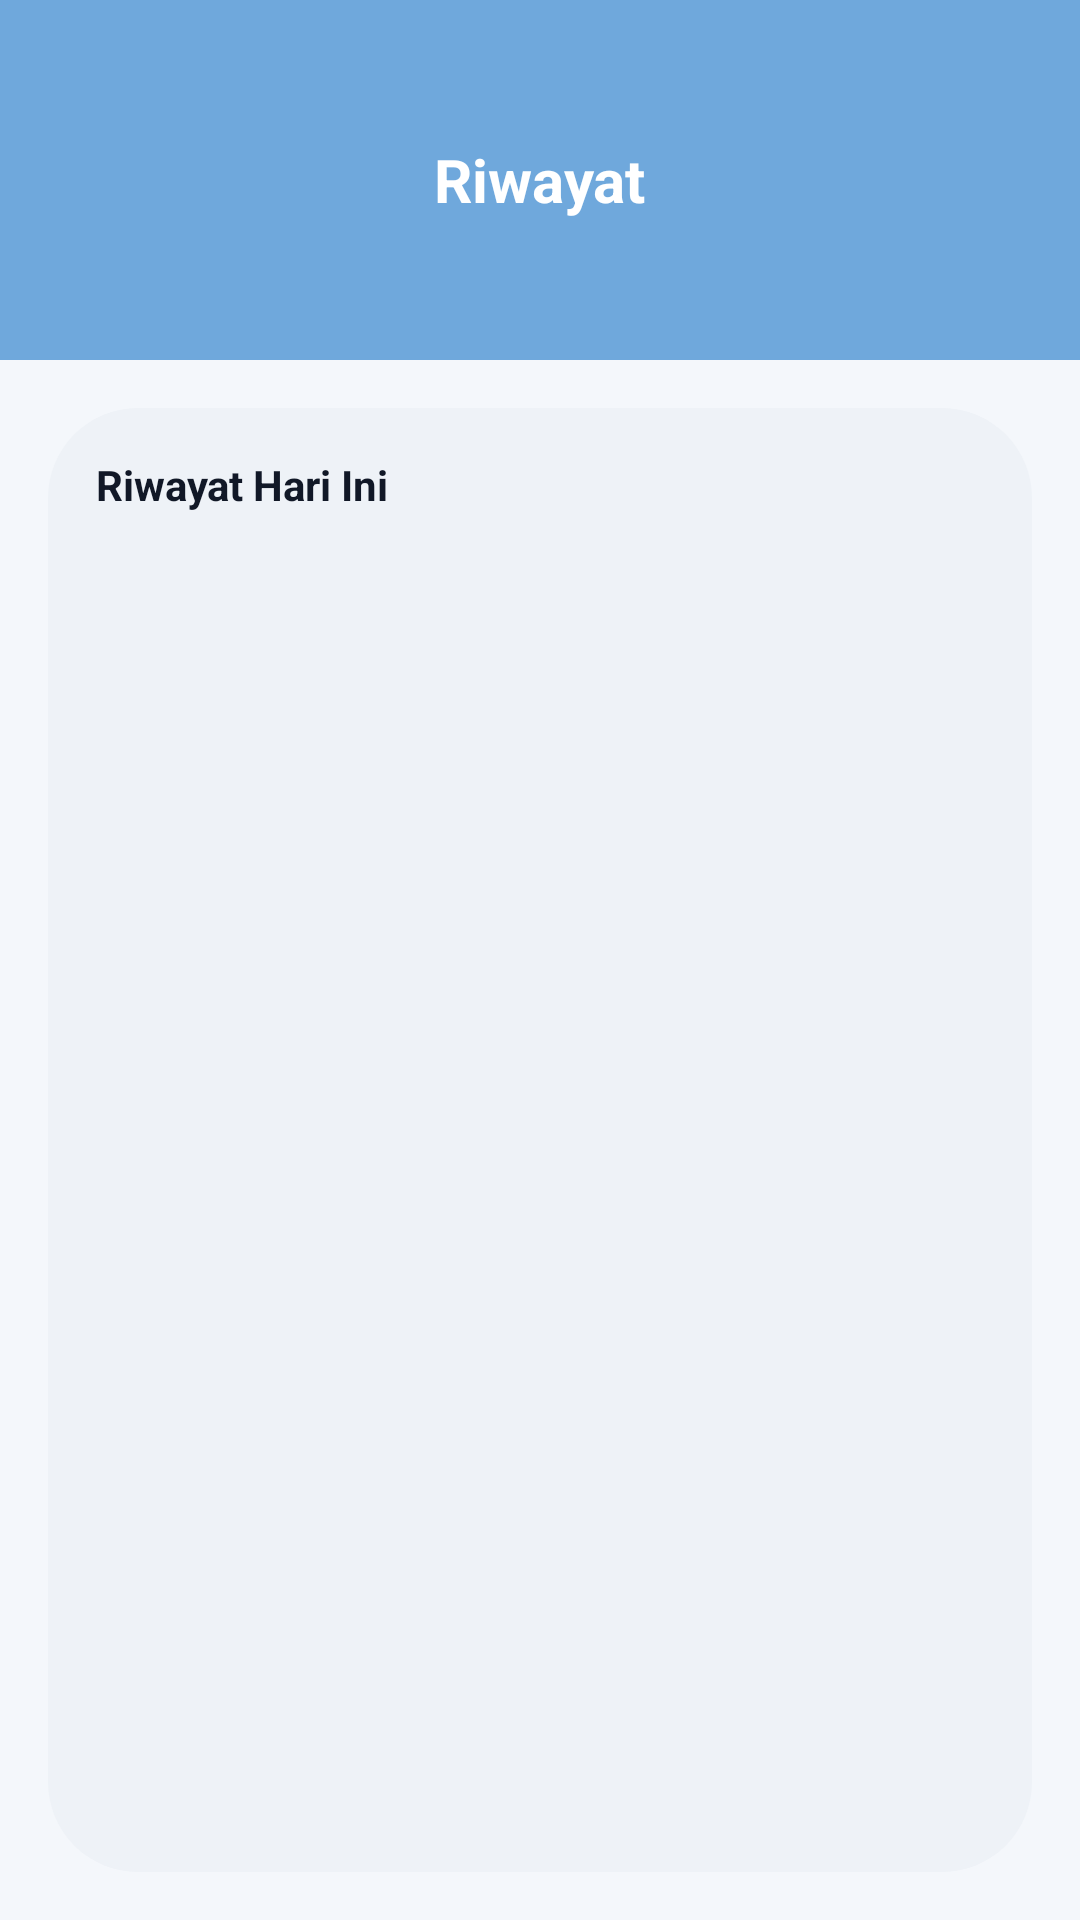

This screen was rendered from an Android layout file. Write that file and the resources it references.
<!-- AndroidManifest.xml: application theme Theme.Pengingat -->
<!-- res/layout/activity_riwayat.xml -->
<?xml version="1.0" encoding="utf-8"?>
<androidx.constraintlayout.widget.ConstraintLayout
    xmlns:android="http://schemas.android.com/apk/res/android"
    xmlns:app="http://schemas.android.com/apk/res-auto"
    android:layout_width="match_parent"
    android:layout_height="match_parent"
    android:background="@color/background">

    
    <FrameLayout
        android:id="@+id/header"
        android:layout_width="0dp"
        android:layout_height="120dp"
        android:background="@drawable/header_all"
        app:layout_constraintTop_toTopOf="parent"
        app:layout_constraintStart_toStartOf="parent"
        app:layout_constraintEnd_toEndOf="parent">

        
        <TextView
            android:layout_width="wrap_content"
            android:layout_height="wrap_content"
            android:text="Riwayat"
            android:textColor="@android:color/white"
            android:textSize="20sp"
            android:textStyle="bold"
            android:layout_gravity="center"/>
    </FrameLayout>

    
    <LinearLayout
        android:layout_width="0dp"
        android:layout_height="0dp"
        android:orientation="vertical"
        android:padding="16dp"
        android:background="@drawable/bg_card2"
        android:layout_margin="16dp"
        app:layout_constraintTop_toBottomOf="@id/header"
        app:layout_constraintBottom_toBottomOf="parent"
        app:layout_constraintStart_toStartOf="parent"
        app:layout_constraintEnd_toEndOf="parent">

        
        <TextView
            android:layout_width="wrap_content"
            android:layout_height="wrap_content"
            android:text="Riwayat Hari Ini"
            android:textSize="14sp"
            android:textStyle="bold"
            android:textColor="@color/text_dark"/>

        
        <androidx.recyclerview.widget.RecyclerView
            android:id="@+id/recyclerRiwayat"
            android:layout_width="match_parent"
            android:layout_height="0dp"
            android:layout_marginTop="12dp"
            android:layout_weight="1"
            android:clipToPadding="false"
            android:paddingBottom="12dp"/>
    </LinearLayout>

</androidx.constraintlayout.widget.ConstraintLayout>
<!-- resources referenced by this layout -->
<resources>
  <color name="background">#F4F7FB</color>
  <color name="text_dark">#111827</color>
  <!-- drawable bg_card2 (drawable) -->
  <shape xmlns:android="http://schemas.android.com/apk/res/android">
  
      
      <solid android:color="#EEF2F7"/>
  
      
      <corners android:radius="30dp"/>
  
  </shape>
  <!-- drawable header_all: png bitmap (drawable, 541 bytes) -->
  <style name="Theme.Pengingat" parent="Base.Theme.Pengingat" />
  <style name="Base.Theme.Pengingat" parent="Theme.Material3.DayNight.NoActionBar">
          
          
      </style>
</resources>
